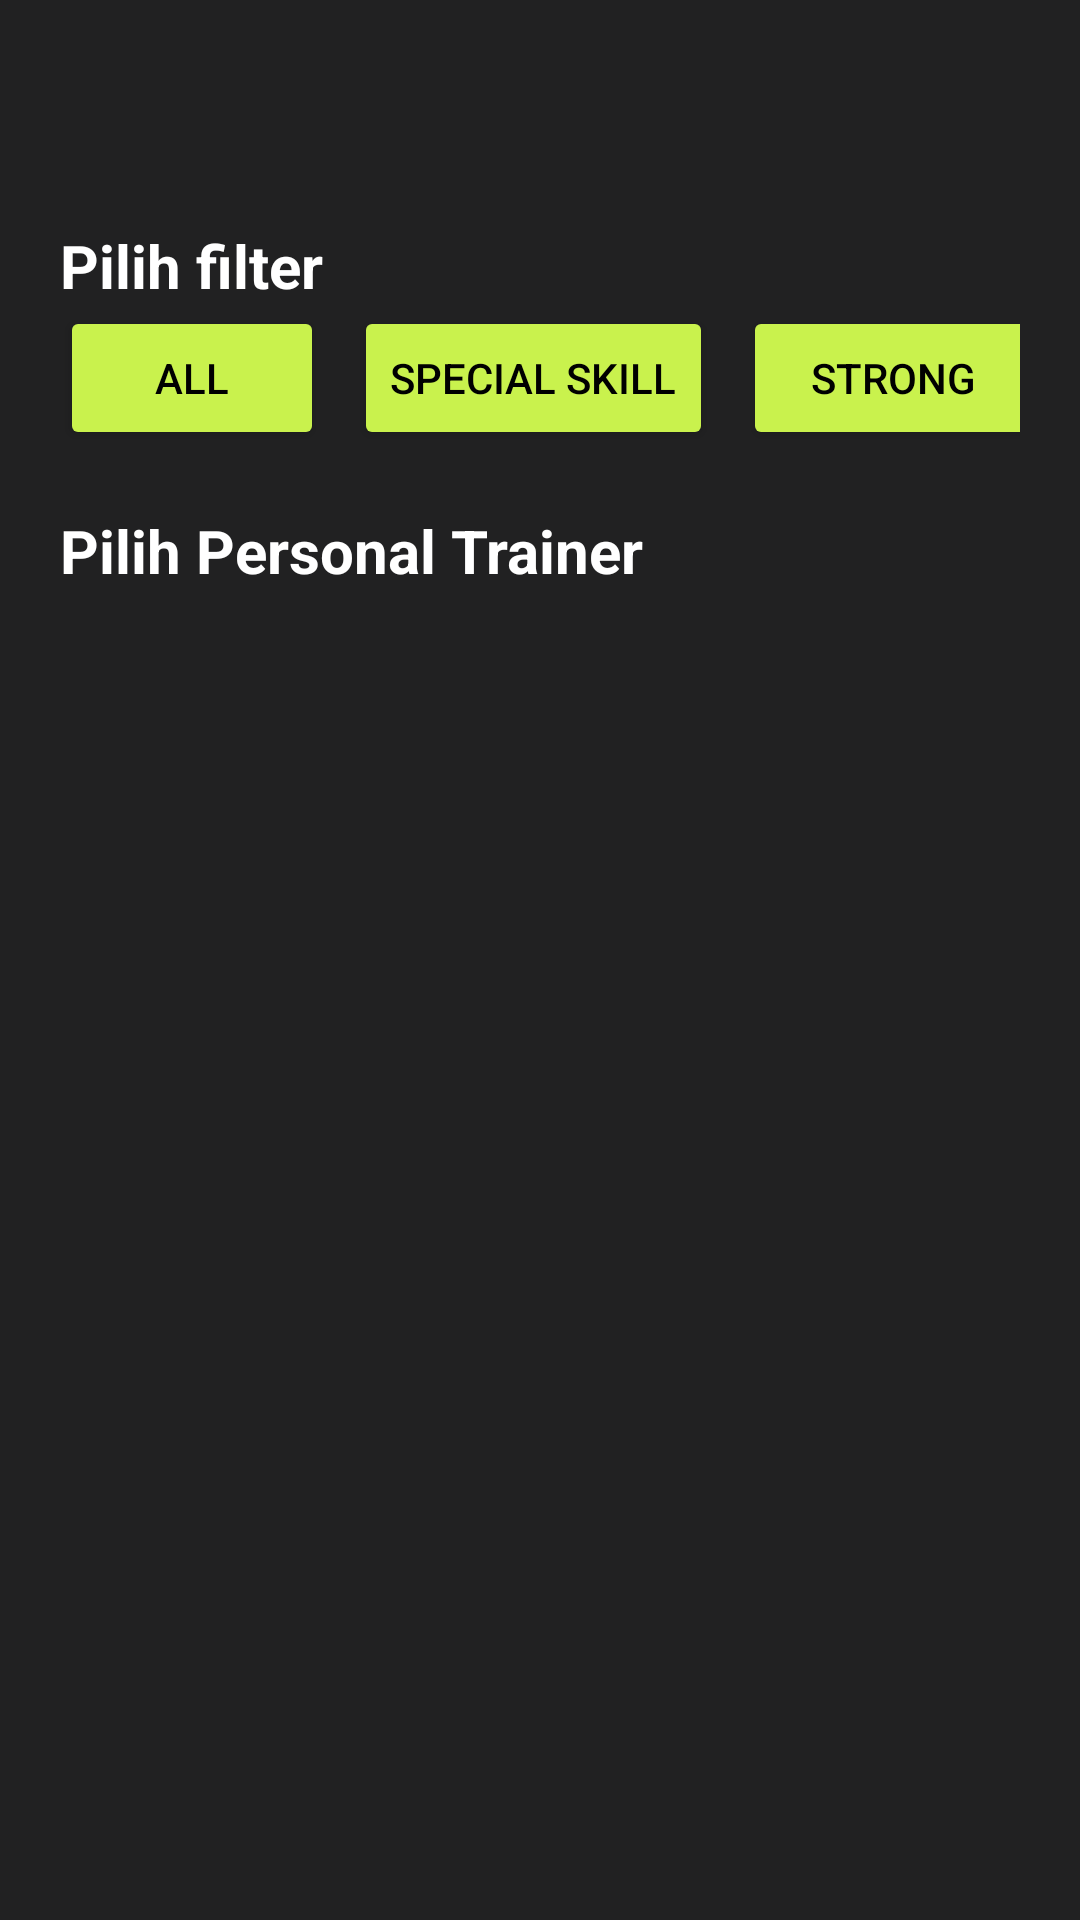

Here is an Android app screen rendered from its layout file. Give the layout XML and the strings, colors and styles it references.
<!-- AndroidManifest.xml: application theme Theme.ProyekPaba -->
<!-- res/layout/fragment_f_trainer.xml -->
<?xml version="1.0" encoding="utf-8"?>
<FrameLayout xmlns:android="http://schemas.android.com/apk/res/android"
    xmlns:app="http://schemas.android.com/apk/res-auto"
    xmlns:tools="http://schemas.android.com/tools"
    android:layout_width="match_parent"
    android:layout_height="match_parent"
    tools:context=".fTrainer"
    android:background="#212122">

    

    <LinearLayout
        android:layout_width="match_parent"
        android:layout_height="match_parent"
        android:layout_marginStart="20dp"
        android:layout_marginEnd="20dp"
        android:layout_marginTop="75dp"
        android:layout_marginBottom="100dp"
        android:orientation="vertical">

        <TextView
            android:layout_width="match_parent"
            android:layout_height="wrap_content"
            android:text="Pilih filter"
            android:textStyle="bold"
            android:textColor="#fff"
            android:textSize="20sp"
            />

        <HorizontalScrollView
            android:layout_width="wrap_content"
            android:layout_height="wrap_content"
            android:layout_marginBottom="20dp"
            android:scrollbars="none">

            <LinearLayout
                android:layout_width="match_parent"
                android:layout_height="wrap_content"
                android:orientation="horizontal" >

                <Button
                    android:id="@+id/btnAll"
                    android:layout_width="wrap_content"
                    android:layout_height="wrap_content"
                    android:backgroundTint="#C9F24D"
                    android:textColor="@color/black"
                    android:layout_marginEnd="10dp"
                    android:text="All"/>

                <Button
                    android:id="@+id/btnSpecial"
                    android:layout_width="wrap_content"
                    android:layout_height="wrap_content"
                    android:backgroundTint="#C9F24D"
                    android:textColor="@color/black"
                    android:layout_marginEnd="10dp"
                    android:text="Special Skill"/>
                <Button
                    android:id="@+id/btnStrong"
                    android:layout_width="100dp"
                    android:layout_height="wrap_content"
                    android:backgroundTint="#C9F24D"
                    android:textColor="@color/black"
                    android:layout_marginEnd="10dp"
                    android:text="Strong"/>
                <Button
                    android:id="@+id/btnAthletic"
                    android:layout_width="100dp"
                    android:layout_height="wrap_content"
                    android:backgroundTint="#C9F24D"
                    android:textColor="@color/black"
                    android:layout_marginEnd="10dp"
                    android:text="Athletic"/>
                <Button
                    android:id="@+id/btnShape"
                    android:layout_width="100dp"
                    android:layout_height="wrap_content"
                    android:backgroundTint="#C9F24D"
                    android:textColor="@color/black"
                    android:layout_marginEnd="10dp"
                    android:text="Shape"/>
                <Button
                    android:id="@+id/btnWellness"
                    android:layout_width="wrap_content"
                    android:layout_height="wrap_content"
                    android:backgroundTint="#C9F24D"
                    android:textColor="@color/black"
                    android:layout_marginEnd="10dp"
                    android:text="Wellness"/>
            </LinearLayout>
        </HorizontalScrollView>

        <TextView
            android:layout_width="match_parent"
            android:layout_height="wrap_content"
            android:text="Pilih Personal Trainer"
            android:textStyle="bold"
            android:textColor="#fff"
            android:textSize="20sp"
            />

        <androidx.recyclerview.widget.RecyclerView
            android:id="@+id/rvTrainer"
            android:layout_width="match_parent"
            android:layout_height="match_parent"
            tools:listitem="@layout/list_trainer"
            />

    </LinearLayout>

</FrameLayout>
<!-- res/layout/list_trainer.xml (included above) -->
<?xml version="1.0" encoding="utf-8"?>
<androidx.cardview.widget.CardView xmlns:android="http://schemas.android.com/apk/res/android"
    xmlns:tools="http://schemas.android.com/tools"
    android:layout_width="match_parent"
    android:layout_height="wrap_content"
    android:backgroundTint="#313133"
    xmlns:app="http://schemas.android.com/apk/res-auto"
    app:cardElevation="8dp"
    app:cardCornerRadius="8dp"
    android:layout_margin="8dp">

    <LinearLayout
        android:layout_width="wrap_content"
        android:layout_height="wrap_content"
        android:paddingRight="16dp"
        android:orientation="vertical">

        <LinearLayout
            android:layout_width="wrap_content"
            android:layout_height="wrap_content"
            android:padding="10dp"
            android:orientation="horizontal">

            <ImageView
                android:id="@+id/ivTrainer"
                android:layout_width="100dp"
                android:layout_height="100dp"
                android:layout_weight="1"
                android:layout_marginRight="10dp"
                tools:srcCompat="@tools:sample/avatars" />

            <LinearLayout
                android:layout_width="match_parent"
                android:layout_height="wrap_content"
                android:orientation="vertical"
                android:paddingRight="16dp">

                <TextView
                    android:id="@+id/tvNamaTrainer"
                    android:layout_width="match_parent"
                    android:layout_height="wrap_content"
                    android:text="Nama Trainer"
                    android:textColor="#fff"
                    android:textSize="20dp" />

                <TextView
                    android:id="@+id/tvSkills"
                    android:layout_width="wrap_content"
                    android:layout_height="wrap_content"
                    android:layout_weight="1"
                    android:maxLines="2"
                    android:ellipsize="end"
                    android:textSize="14sp"
                    android:textColor="#fff"
                    android:text="Skills" />

                <TextView
                    android:id="@+id/tvClients"
                    android:layout_width="match_parent"
                    android:layout_height="wrap_content"
                    android:textSize="12sp"
                    android:textColor="#fff"
                    android:text="0" />


                <Button
                    android:id="@+id/btnBookTrainer"
                    android:layout_width="200dp"
                    android:layout_height="40dp"
                    android:backgroundTint="#C9F24D"
                    android:textColor="@color/black"
                    android:text="Book Trainer" />


            </LinearLayout>

        </LinearLayout>

    </LinearLayout>

</androidx.cardview.widget.CardView>
<!-- resources referenced by this layout -->
<resources>
  <color name="black">#FF000000</color>
  <style name="Theme.ProyekPaba" parent="Base.Theme.ProyekPaba" />
  <style name="Base.Theme.ProyekPaba" parent="Theme.Material3.DayNight.NoActionBar">
          
          
      </style>
</resources>
